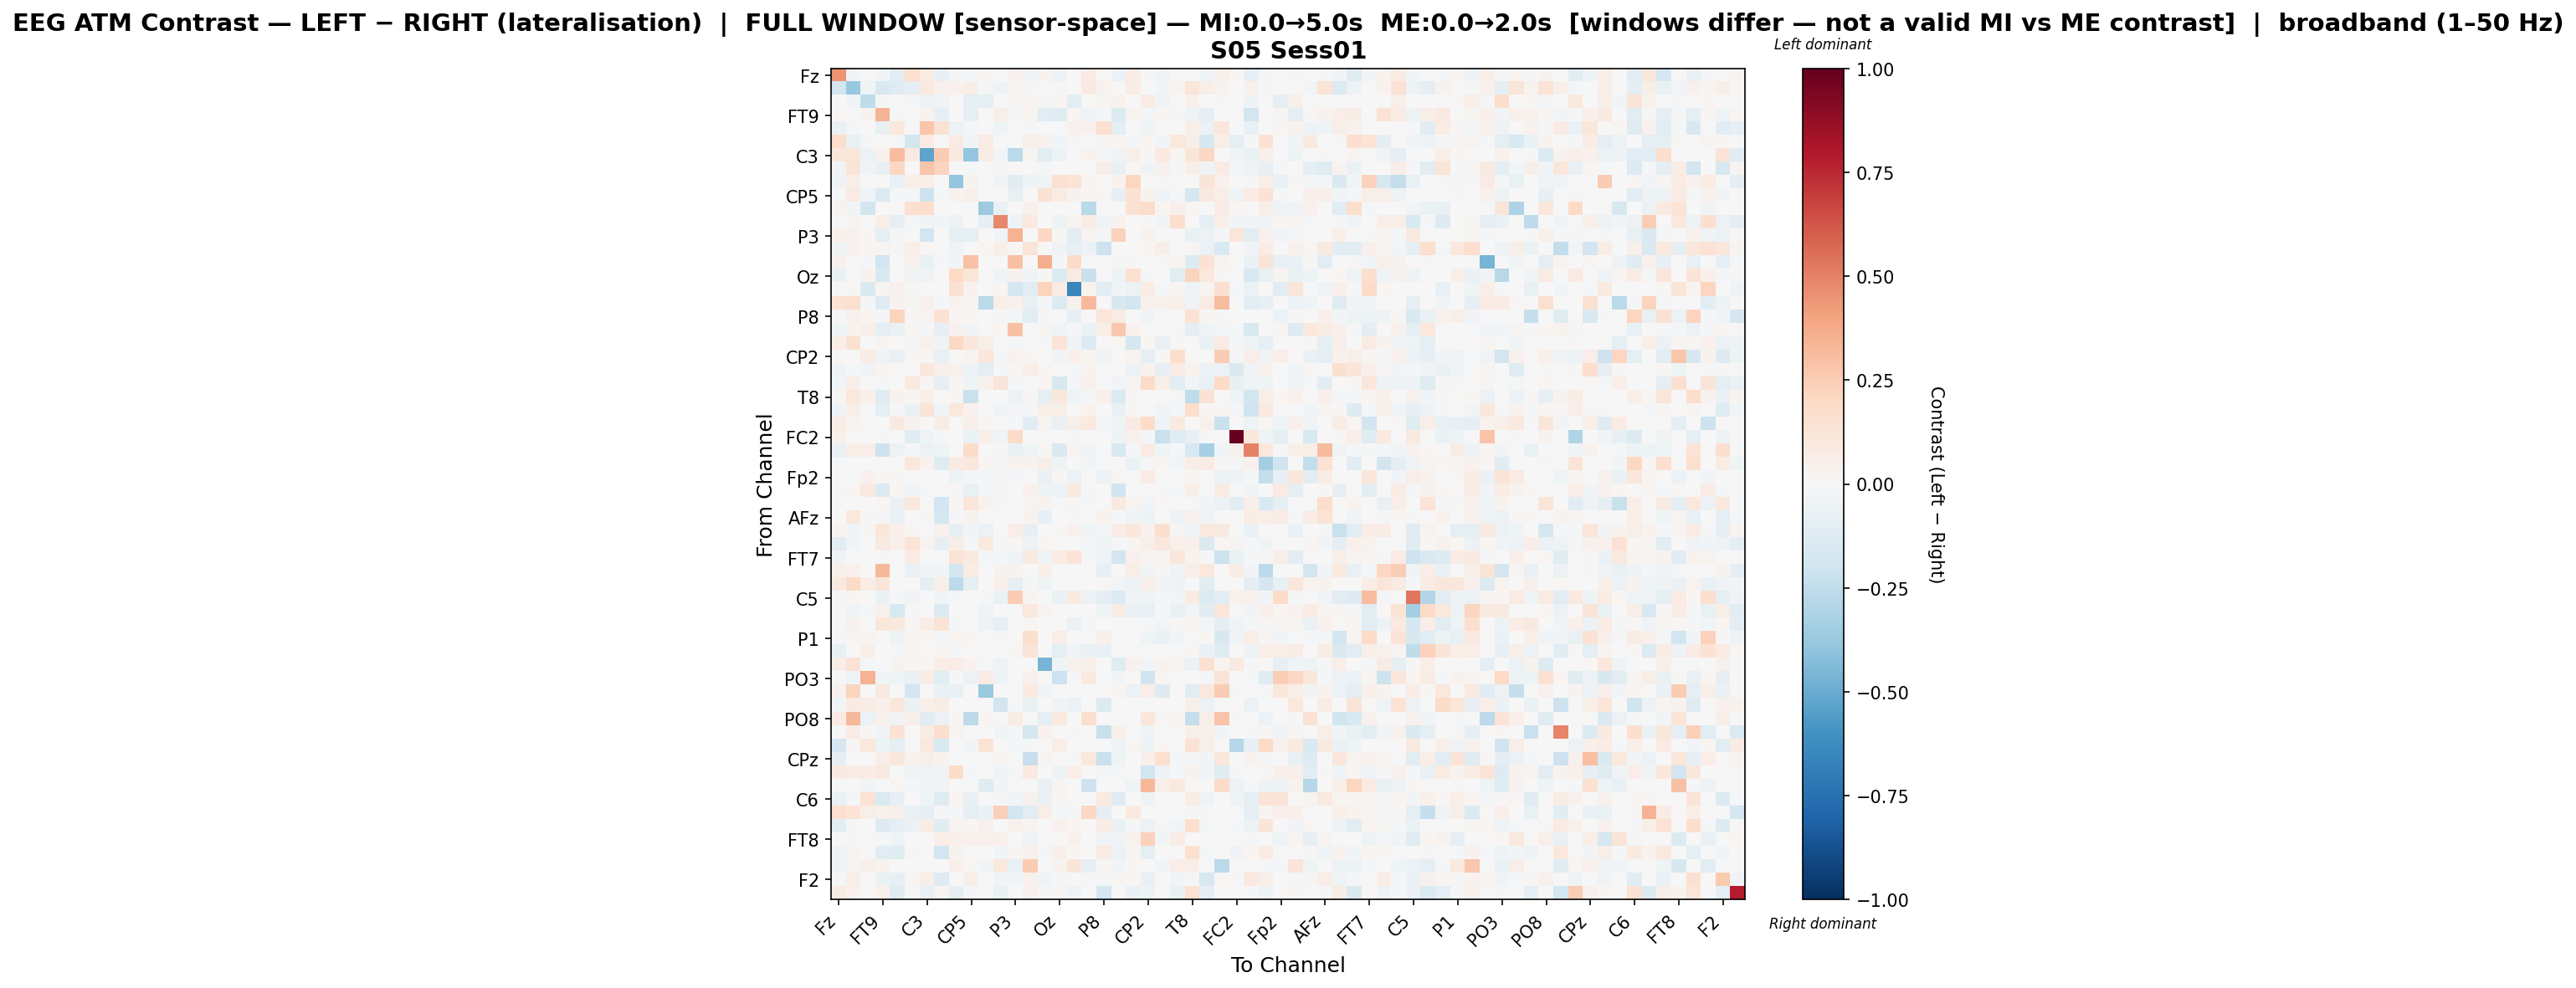

The table this chart was drawn from, first rows:
, Fz, F3, F7, FT9, FC5, FC1, C3, T7, TP9, CP5, CP1, Pz, P3, P7, O1, Oz, O2, P4, P8, TP10, CP6, CP2, Cz
Fz, 0.4501, -0.03368, 0.0, -0.03728, -0.1026, 0.162, 0.08157, -0.08078, -0.01737, -0.01346, 0.02333, -0.001059, 0.04525, -0.04039, 0.03611, -0.05948, 0.0, 0.08263, 0.0, -0.05499, 0.07742, 0.008094, -0.0462
F3, -0.1927, -0.3782, -0.04297, -0.1491, -0.1302, -0.09972, 0.09755, 0.04246, 0.04175, 0.05599, -0.0205, -0.05328, 0.02183, 0.0114, 0.0, -0.008156, 0.007748, 0.09186, 0.0354, 0.005421, 0.07454, 0.003461, -0.0276
F7, 0.0, -0.02675, -0.2532, -0.02311, 0.0, -0.01119, -0.05105, -0.03412, 0.0, -0.09693, -0.09867, 0.00199, 0.01544, 0.0168, -0.01546, 0.01863, -0.1028, -0.005645, 0.01857, 0.03308, -0.0027, 0.07925, -0.03289
FT9, 0.01864, -0.007544, 0.03203, 0.341, -0.02288, 0.0, 0.03127, -0.08346, 0.0, -0.09242, 0.0, 0.05577, -0.0148, 0.03003, -0.1132, -0.1207, 0.02067, -0.04356, -0.009787, -0.1375, 0.0298, -0.01745, 0.02048
FC5, -0.06392, -0.01681, 0.0, -0.07576, 0.1059, -0.01314, 0.2748, 0.1531, -0.04938, -0.02116, 0.0, -0.0397, -0.002481, -0.018, -0.002189, 0.0, 0.04198, 0.04438, 0.1609, -0.09381, 0.0, -0.04043, 0.00499
FC1, 0.1792, -0.07694, -0.0115, 0.0, -0.01731, -0.186, 0.08102, 0.0, 0.08554, -0.02628, 0.08538, -0.005564, 0.0, 0.06204, 0.04409, -0.03084, 0.01135, 0.007128, 0.01135, 0.02244, -0.01783, 0.0197, -0.02993
C3, 0.1146, 0.1239, -0.05908, 0.04197, 0.3083, 0.08879, -0.5305, 0.2513, 0.0885, -0.3885, 0.07807, -0.02511, -0.2665, 0.02727, -0.1108, -0.05024, 0.0, 0.03691, -0.01052, -0.03793, 0.05774, 0.01392, 0.1014
T7, -0.03358, 0.128, -0.03631, -0.07994, 0.2085, 0.0, 0.2761, 0.2207, 0.0, -0.01118, 0.0, -0.009239, -0.003301, 0.004689, -0.01854, 0.0, 0.0, -0.004076, 0.0685, -0.07526, 0.02112, -0.03139, 0.04549
TP9, -0.0482, 0.0616, 0.0, 0.0, -0.06452, 0.0671, 0.06455, 0.0, -0.3844, 0.03589, 0.0, -0.0384, -0.1147, -0.04894, -0.04039, 0.1536, 0.1386, 0.01942, 0.005331, 0.03805, 0.2111, 0.0, 0.01508
CP5, -0.01114, 0.081, -0.04432, -0.1333, -0.01528, -0.01526, -0.2109, -0.01448, 0.03885, 0.05094, 0.0, 0.0, -0.07348, 0.0, 0.1467, 0.07908, 0.03527, 0.01154, 0.01028, -0.08301, 0.1455, 0.03296, -0.03559
CP1, 0.03804, -0.02487, -0.1856, 0.0, 0.0, 0.1586, 0.1733, 0.0, 0.0, 0.0, -0.3652, -0.0728, 0.0, 0.04161, 0.0, 0.0, 0.0, -0.2658, 0.0, 0.0, 0.1543, 0.1829, 0.02138
Pz, 5.622559132112617e-05, 0.02754, 0.00437, 0.05851, -0.08118, -0.008197, -0.02411, -0.02516, -0.05164, 0.0, -0.08098, 0.4797, -0.04713, 0.1006, 0.0, -0.05162, 0.02543, 0.07454, -0.03974, 0.03282, 0.0, 0.0102, -0.02902
P3, 0.05137, 0.04296, 0.01735, -0.09005, -0.01912, 0.0, -0.1942, -0.002786, -0.09325, -0.09845, 0.0, -0.02862, 0.3506, 0.005005, 0.2043, 0.009059, -0.1137, 0.03008, -0.02049, 0.2272, -0.007447, 0.03633, 0.005055
P7, -0.04431, 0.04149, 0.01737, 0.02672, -0.01791, 0.05518, 0.02254, 0.003502, -0.03342, 0.0, 0.01714, 0.06137, 0.008335, 0.1307, 0.0, -0.03889, -0.08587, -0.06024, -0.2039, 0.003522, 0.0, 0.01808, 0.06369
O1, 0.03936, 0.0, -0.01426, -0.1884, -0.00249, 0.03799, -0.07078, -0.01697, -0.02478, 0.2962, 0.0, 0.0, 0.3035, 0.0, 0.3667, -0.01536, 0.1936, 0.001369, 0.006408, -0.01047, 0.01543, 0.007103, 0.01285
Oz, -0.06964, 0.0002917, 0.03493, -0.1545, 0.0, -0.03323, -0.03139, 0.0, 0.1959, 0.1186, 0.0, -0.03968, 0.03187, -0.03504, 0.01545, -0.134, 0.08246, -0.2207, 0.004846, -0.05073, 0.1546, -0.01849, 0.0
O2, 0.0, 0.01124, -0.1458, 0.03021, 0.04216, 0.01475, 0.0, 0.0, 0.1509, 0.03534, 0.0, 0.02178, -0.1764, -0.1135, 0.2207, 0.08246, -0.6509, 0.03408, -0.1072, -0.02422, -0.05682, 0.07799, -0.02224
P4, 0.1412, 0.1578, -0.008771, -0.1296, 0.03265, 0.01017, 0.0452, -0.01251, 0.03294, 0.02349, -0.2669, 0.06839, 0.04487, -0.07359, -0.008994, -0.1331, 0.0347, 0.3206, 0.0, -0.1568, -0.1809, 0.04476, 0.04207
P8, 0.0, 0.04357, 0.02547, -0.01579, 0.2247, 0.01258, 0.02945, 0.1478, 0.01934, 0.01565, 0.0, -0.01592, -0.01711, -0.1156, 0.007978, -0.004166, -0.08167, 0.0, 0.1215, 0.0807, 0.0003068, -0.03249, 0.0
TP10, -0.04059, 0.03394, 0.05476, -0.09153, -0.06472, 0.02176, -0.01894, -0.08488, 0.04412, -0.02391, 0.0, 0.02254, 0.2906, 0.004203, 0.02454, -0.03153, -0.01285, -0.06293, 0.06601, 0.2661, 0.04343, 0.0, 0.002461
CP6, 0.064, 0.1519, -0.002964, 0.02562, 0.0, -0.02253, 0.04143, -0.03223, 0.2041, 0.1122, 0.05975, 0.0, -0.01559, 0.0, -0.01927, 0.1349, -0.03078, -0.1374, 0.0, 0.01839, -0.179, 0.02218, -0.07696
CP2, 0.008702, 0.005525, 0.07794, -0.03171, -0.07317, 0.01499, 0.01132, -0.07359, 0.0, 0.02939, 0.1118, -0.01717, 0.03716, 0.01811, -0.0004099, -0.02664, 0.05245, 0.02895, -0.02827, 0.0, 0.0254, -0.08671, 0.01026
Cz, -0.03791, -0.01685, -0.03226, 0.02868, 0.002112, -0.003794, 0.1082, 0.04722, 0.04205, -0.04718, -0.0955, -0.01288, 0.01046, 0.06615, 0.01671, 0.0, -0.01114, 0.03476, 0.0, -0.004386, -0.056, 0.0449, -0.08144
C4, -0.02907, 0.05698, 0.0, -0.023, 0.0, 0.0963, 0.01907, -0.07851, 0.01707, -0.03303, 0.04063, 0.1278, -0.01314, 0.0, 0.02248, -0.1604, -0.008164, 0.04032, 0.0, -0.02791, 0.02708, 0.1888, 0.05722
T8, 0.01167, 0.1041, 0.04915, -0.1211, 0.0323, 0.01451, 0.06654, 0.00605, 0.02079, -0.2263, 0.004494, 0.0, -0.05565, 0.007946, -0.09166, 0.115, -0.04188, -0.01279, 0.04757, -0.1399, 0.01249, 0.0, 0.0003343
FT10, -0.03545, 0.06986, -0.0001526, -0.08791, -0.01887, -0.06763, 0.1253, -0.03682, 0.1093, 0.04382, 0.0, -0.03418, -0.02322, -0.01526, 0.05592, 0.05704, -0.002878, 0.0335, 0.00552, -0.06729, 0.01037, 0.001979, -0.03034
FC6, 0.07051, 0.02823, 0.006159, 0.0, 0.09003, 0.03323, 0.0, 0.07409, -0.007703, 0.04773, 0.01932, 0.007436, -0.01585, -0.107, 0.02994, -0.07565, 0.05904, 0.09465, -0.01476, -0.03304, 0.08086, 0.1898, -0.04617
FC2, 0.05222, 0.0, 0.0, -0.02145, 0.006807, -0.1203, -0.04521, -0.01977, 0.0, -0.06745, 0.06007, -0.03316, 0.194, 0.0, 0.0, 0.006015, -0.01683, 0.0, 0.0, -0.0495, 0.04109, -0.0132, -0.2241
F4, -0.07804, 0.07029, 0.06782, -0.2084, -0.04732, -0.01894, -0.05974, -0.04607, -0.003614, 0.1841, 0.0, -0.01465, -0.06838, -0.045, 0.014, -0.1451, 0.02536, -0.03411, -0.002602, -0.1511, -0.008095, 0.08095, -0.04571
F8, -0.02257, 0.004806, -0.006872, 0.0, 0.0, 0.11, 0.03515, -0.1181, 0.07902, 0.1098, 0.01946, -0.01565, 0.03685, 0.03828, 0.05657, -0.03982, -0.001667, -0.03094, 0.0, 0.0, -0.06972, -0.01341, 0.02239
Fp2, 0.0, 0.0, 0.04646, 0.01249, 0.01468, 0.004768, 0.004029, -0.006458, -0.05252, -0.01615, -0.02299, 0.009309, -0.02256, 0.0009082, -0.06665, 0.01635, -0.06221, 0.001589, -0.05992, 0.01589, 0.0, 0.0826, 0.0
AF7, -0.01525, 0.0205, 0.08618, -0.1401, 0.01866, -0.03873, -0.02271, 0.0, 0.009422, -0.07771, -0.01369, 0.008664, 0.003126, 0.04121, -0.05027, -0.06204, 0.08831, -0.0222, 0.001899, -0.1998, 0.0, 0.0, -0.02097
AF3, 0.000449, -0.005843, -0.005156, 0.01581, -0.06828, 0.1035, 0.0, -0.1947, 0.01485, 0.119, 0.03447, -0.01091, 0.0, 0.03041, 0.0364, -0.01439, 0.00973, -0.01745, -0.005156, 0.08687, 0.02914, -0.03107, 0.0183
AFz, -0.007344, 0.1038, 0.01479, -0.02156, -0.06468, 0.007029, 0.0109, -0.1784, -0.007955, 0.03735, 0.0, 0.0, 0.0, 0.03721, -0.08469, 0.003878, -0.01004, 0.0, 0.03878, -0.01445, -0.04491, -0.04917, 0.00316
F1, 0.03032, -0.03361, 0.01075, 0.1143, 0.05023, 0.02104, 0.006198, 0.03924, -0.09249, -0.02505, -0.05709, -0.006676, 0.06935, -0.07846, 0.0, 0.01379, 0.03907, -0.04559, -0.02022, 0.07628, 0.1109, 0.04051, 0.1623
F5, -0.1017, -0.02381, 0.0, 0.09175, 0.05279, 0.1356, 0.03641, -0.08557, 0.06814, -0.01831, 0.09677, -0.01428, 0.01056, -0.04813, 0.01573, -0.006246, -0.002275, -0.0168, -0.04225, -0.01897, 0.02783, 0.05728, 0.1059
FT7, -0.03544, 0.0, 0.0, -0.01018, 0.0, 0.08485, 0.0, 0.0, 0.138, 0.09889, -0.01181, -0.01604, -0.03709, 0.09011, -0.03482, 0.08217, 0.1362, -0.008374, -0.0411, -0.1819, 0.03971, 0.02903, 0.01585
FC3, 0.04884, 0.04199, 0.0, 0.3249, 0.0, -0.06511, -0.02613, -0.02513, -0.1818, 0.07771, 0.0, 0.03817, 0.03327, 0.005779, 0.05125, -0.003423, 0.001815, 0.0, -0.08218, 0.0, 0.06045, -0.02853, 0.01254
C1, 0.08748, 0.1941, 0.07701, 0.1235, 0.002721, 0.0, -0.09285, 0.05605, -0.2618, -0.09932, 0.0, 0.05362, -0.08558, -0.0223, -0.0425, 0.005259, 0.0, 0.0, 0.01505, -0.02906, -0.04699, 0.06497, -0.03846
C5, -0.01134, 0.01969, 0.0, -0.06941, -0.009721, -0.03159, 0.0, -0.02423, -0.01404, 0.0, -0.01263, -0.06654, 0.2551, 0.02632, 0.0, -0.06696, 0.08976, -0.04724, -0.09596, -0.1347, -0.02423, -0.0389, -0.009896
TP7, -0.00341, -0.03943, -0.01415, 0.04009, -0.1528, -0.02265, 0.0, -0.1341, 0.0, 0.0, -0.03571, 0.005124, 0.007047, 0.1082, 0.02866, 0.0003769, 0.0, 0.0, -0.043, 0.07314, -0.06719, -0.07113, -0.01679
CP3, -0.02165, 0.04362, 0.005499, 0.1134, 0.09519, 0.01577, 0.06574, 0.1255, -0.01744, 0.0, -0.05097, -0.08285, 0.0, 0.0213, 0.0, 0.0, -0.05611, -0.01893, -0.004121, 0.0, 0.0, -0.009867, -0.027
P1, -0.009099, 0.009774, 0.03081, 0.003209, -0.05038, 0.01861, 0.02095, -0.01448, 0.02552, 0.02021, 0.0, -0.01824, 0.0, 0.1563, 0.0, 0.05595, 0.0, 0.0, 0.05102, 0.0, 0.0, -0.04184, -0.06399
P5, -0.07063, 0.003605, 0.05668, 0.006182, -0.02229, 0.02367, 0.0, 0.02054, -0.01686, 0.0, -0.002521, -0.007623, 0.02166, 0.1292, 0.0, -0.09574, -0.03519, -0.06763, -0.07351, -0.002971, 0.0, 0.0, 0.0
PO7, 0.05887, 0.141, -0.009302, 0.003136, 0.03524, 0.009937, 0.02657, 0.06527, 0.07714, 0.0369, -0.01469, -0.05105, -0.005238, 0.0, -0.4621, -0.04187, 0.04034, 0.05193, 0.0, -0.1178, 0.04647, -0.02717, 0.03553
PO3, 0.006286, -0.03947, 0.3514, -0.0269, -0.0391, -0.06716, 0.07583, -0.1148, -0.007978, -0.05621, 0.07892, -0.04908, 0.0, 0.04171, 0.0, -0.2154, -0.01262, 0.09398, 0.0, -0.0243, 0.0, -0.2011, 0.01943
POz, 0.03947, 0.2256, -0.005677, 0.08757, 0.0, -0.1936, 0.0, -0.06411, -0.07124, 0.0, -0.3714, 0.0, 0.0, 0.09959, -0.03776, 0.0, 0.0, 0.002123, 0.0, 0.02886, -0.05903, 0.06429, -0.1277
PO4, -0.03062, 0.07957, 0.07402, 0.05211, 0.1151, -0.06869, 0.0536, 0.07617, 0.0, 0.0, 0.0, -0.1921, -0.01854, -0.07123, 0.0, -0.03548, -0.05985, 0.0, -0.1369, -0.003563, 0.0, 0.0, 0.0
PO8, 0.07872, 0.3221, -0.06063, 0.04045, -0.03378, 0.06002, -0.1128, -0.05575, 0.008139, -0.2625, 0.02945, 0.0, 0.07476, 0.0, -0.101, 0.09742, 0.0, 0.1597, 0.0, 8.459163599031116e-05, -0.007356, 0.1115, 0.01519
P6, 0.0, 0.0763, 0.008299, -0.039, 0.1431, 0.0, 0.07043, 0.1665, 0.02414, 0.001044, 0.0, -0.02402, -0.01332, -0.1737, 0.04321, -0.004889, 0.01254, 0.0, -0.2258, 0.04944, 0.0003893, -0.03696, 0.0
P2, -0.1654, 0.01508, 0.1078, -0.0483, -0.1003, -0.001652, 0.1003, -0.1556, -0.004311, -0.02892, 0.1386, 0.0, -0.01216, -0.01915, 0.0005767, 0.06459, 0.0, 0.0, 0.0005767, -0.03224, 0.02015, -0.05426, 0.02194
CPz, -0.08327, 0.0, 0.0, 0.06949, 0.1104, 0.03579, 0.06047, 0.03253, 0.0, 0.0, 0.0, 0.02906, 0.0, -0.2299, 0.02602, 0.0, -0.01543, 0.1061, -0.2198, -0.04268, 0.0, 0.05207, 0.1595
CP4, 0.09126, 0.07388, 0.07275, 0.0894, -0.004244, -0.03646, -0.03907, -0.03793, 0.1874, -0.01249, 0.0008764, -0.03512, -0.02188, 0.0939, 0.0, -0.0485, 0.0648, 0.0, -0.01982, -0.01013, 0.0, -0.1826, -0.05365
TP8, 0.0, -0.0003144, -0.0308, 0.0, 0.01679, -0.0208, -0.04378, -0.03693, 0.0, 0.002448, -0.1202, -0.02364, 0.0, 0.0, -0.07263, 0.02448, 0.0, -0.2068, 0.0, 0.0, -0.04668, 0.3359, 0.05749
C6, -0.06365, -0.01323, 0.1416, -0.1455, -0.08568, 0.0, -0.04043, -0.1206, 0.02182, -0.07482, 0.0, -0.01277, -0.0287, 0.0462, -0.06462, 0.02463, 0.0005593, -0.007233, 0.09092, -0.1277, 7.98328699743116e-05, -0.03998, 0.003356
C2, 0.17, 0.1335, 0.05517, 0.03917, 0.04777, -0.07465, -0.08697, -0.01919, -0.01664, -0.08601, -0.06259, 0.2348, -0.1859, -0.1146, 0.06643, -0.01761, -0.0107, 0.2058, -0.09167, 0.0008219, 0.09557, 0.0, 0.0
FC4, -0.1091, -0.01258, 0.001431, -0.1272, -0.09844, -0.0607, 0.07752, -0.1117, 0.02484, 0.00912, 0.04206, 0.0, 0.0445, 0.02882, -0.005853, 0.04189, 0.01779, -0.004877, 0.07057, -0.06709, -0.01571, -0.05921, 0.009055
FT8, 0.0008229, -0.01231, -0.003937, -0.01557, -0.04251, -0.007409, 0.0, 0.06986, 0.05368, 0.04111, 0.04562, 0.04991, 0.0, -0.04371, 0.0, -0.0002994, 0.04285, 0.0, -0.03548, -0.03533, 0.03511, 0.23, -0.0308
F6, -0.04009, 0.02769, 2.0282239591383778e-05, -0.1021, -0.1183, 0.008995, -0.0008625, -0.1861, 0.03902, 0.002257, 0.0, -0.02506, 0.02943, 0.04234, -0.02297, 0.0542, 0.01823, 0.0, 0.0829, -0.0588, 0.02216, -0.08622, 0.0
AF4, -0.03489, 0.028, 0.04759, 0.03446, 0.0, 0.006486, 0.0, 0.0, 0.05132, 0.009523, -0.02825, 0.107, -0.07394, 0.2576, 0.0, 0.03287, 0.1193, -0.08145, 0.02874, -0.02991, 0.02092, 0.0001663, -0.02406
... 2 more rows
